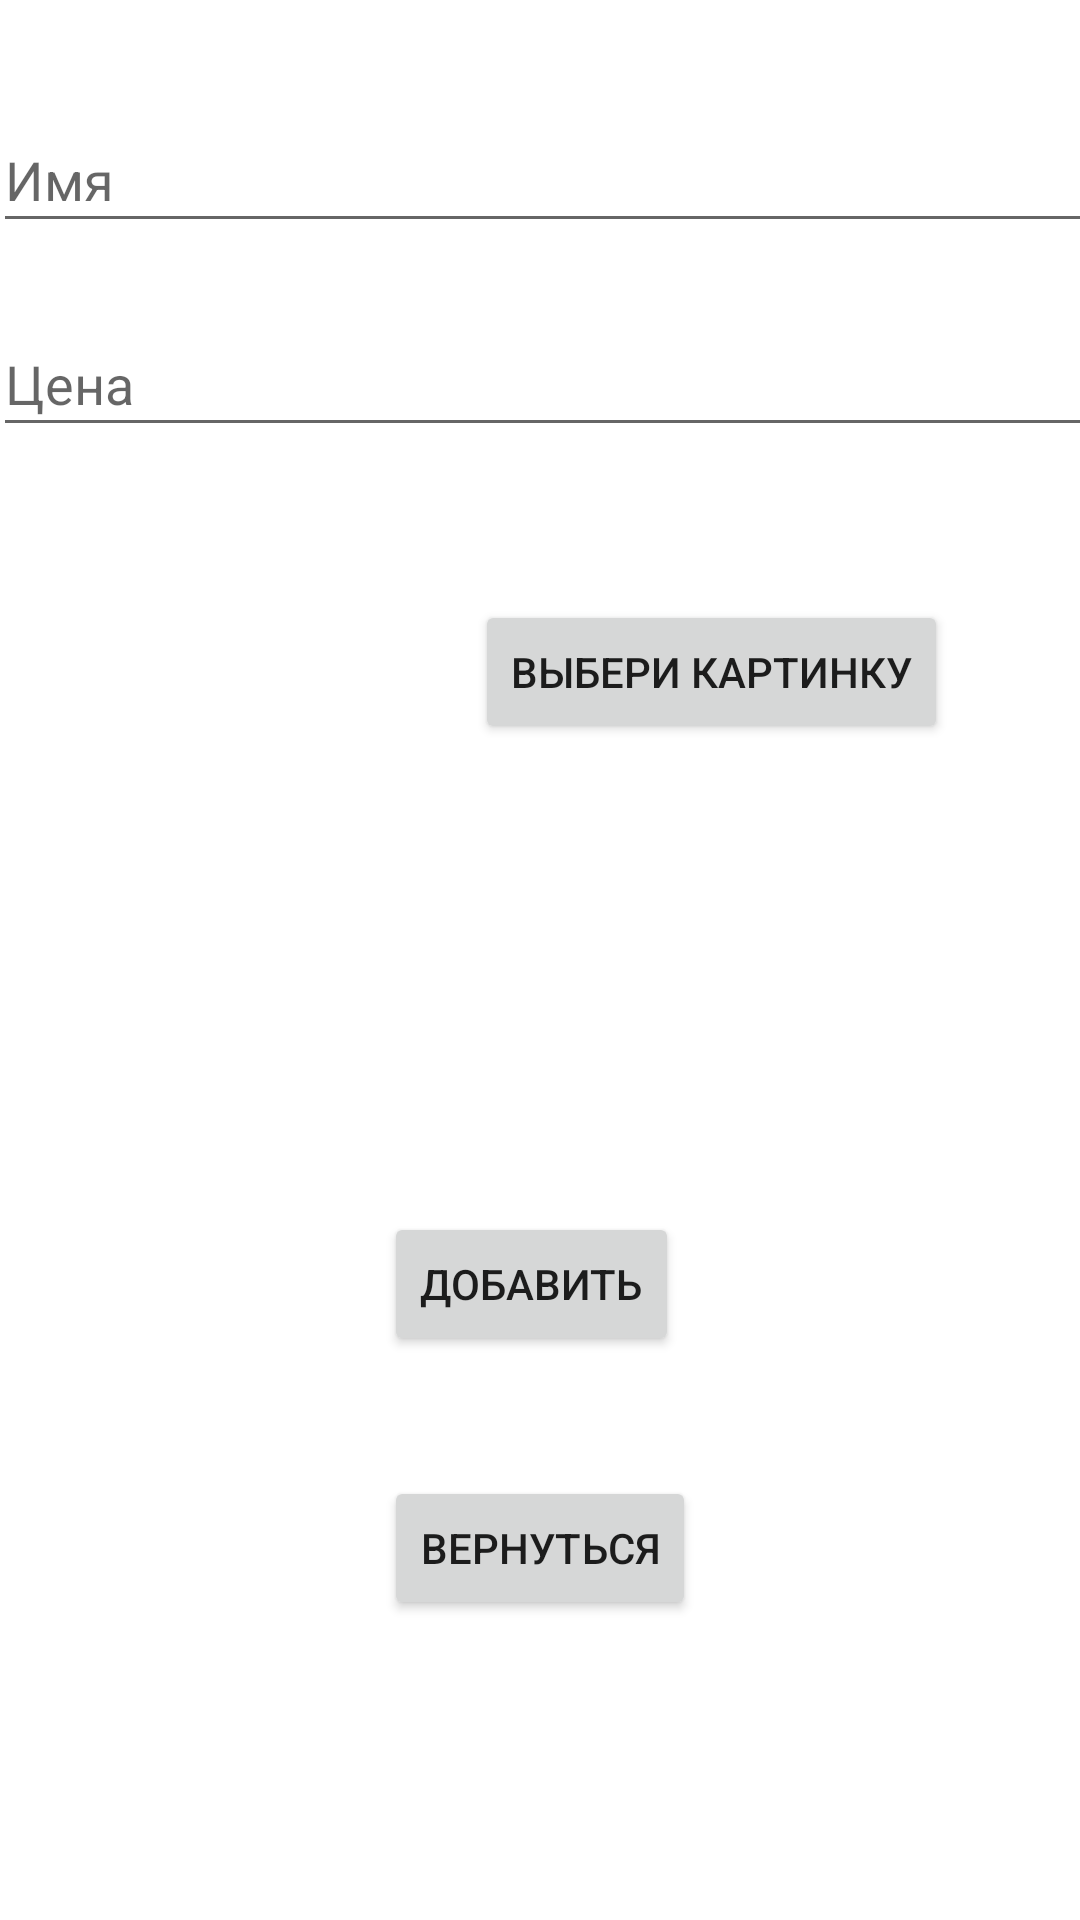

Reconstruct the res/layout file that produces this screen, plus the resources it refers to.
<!-- AndroidManifest.xml: application theme Theme.BabyStore -->
<!-- res/layout/activity_dob_sql.xml -->
<?xml version="1.0" encoding="utf-8"?>
<androidx.constraintlayout.widget.ConstraintLayout xmlns:android="http://schemas.android.com/apk/res/android"
    xmlns:app="http://schemas.android.com/apk/res-auto"
    xmlns:tools="http://schemas.android.com/tools"
    android:layout_width="match_parent"
    android:layout_height="match_parent"
    tools:context=".Sqlcat.DobSql">

    <EditText
        android:id="@+id/edtName"
        android:layout_width="368dp"
        android:layout_height="45dp"
        android:layout_marginTop="36dp"
        android:ems="10"
        android:hint="Имя"
        android:inputType="textPersonName"
        app:layout_constraintEnd_toEndOf="parent"
        app:layout_constraintHorizontal_bias="0.372"
        app:layout_constraintStart_toStartOf="parent"
        app:layout_constraintTop_toTopOf="parent" />

    <EditText
        android:id="@+id/edtPrice"
        android:layout_width="368dp"
        android:layout_height="45dp"
        android:layout_marginTop="104dp"
        android:ems="10"
        android:hint="Цена"
        android:inputType="textPersonName"
        app:layout_constraintEnd_toEndOf="parent"
        app:layout_constraintHorizontal_bias="0.372"
        app:layout_constraintStart_toStartOf="parent"
        app:layout_constraintTop_toTopOf="parent" />

    <ImageView
        android:id="@+id/imageView"
        android:layout_width="wrap_content"
        android:layout_height="wrap_content"
        android:layout_marginStart="16dp"
        android:layout_marginBottom="352dp"
        app:layout_constraintBottom_toBottomOf="parent"
        app:layout_constraintStart_toStartOf="parent"
        tools:srcCompat="@tools:sample/avatars" />

    <Button
        android:id="@+id/btnChoose"
        android:layout_width="wrap_content"
        android:layout_height="wrap_content"
        android:layout_marginEnd="44dp"
        android:layout_marginBottom="392dp"
        android:text="Выбери картинку"
        app:layout_constraintBottom_toBottomOf="parent"
        app:layout_constraintEnd_toEndOf="parent" />

    <Button
        android:id="@+id/btnAdd"
        android:layout_width="wrap_content"
        android:layout_height="wrap_content"
        android:layout_marginBottom="188dp"
        android:text="Добавить"
        app:layout_constraintBottom_toBottomOf="parent"
        app:layout_constraintEnd_toEndOf="parent"
        app:layout_constraintHorizontal_bias="0.489"
        app:layout_constraintStart_toStartOf="parent" />

    <Button
        android:id="@+id/btnList"
        android:layout_width="wrap_content"
        android:layout_height="wrap_content"
        android:layout_marginBottom="100dp"
        android:text="Вернуться"
        app:layout_constraintBottom_toBottomOf="parent"
        app:layout_constraintEnd_toEndOf="parent"
        app:layout_constraintStart_toStartOf="parent" />
</androidx.constraintlayout.widget.ConstraintLayout>
<!-- resources referenced by this layout -->
<resources>
  <style name="Theme.BabyStore" parent="Theme.MaterialComponents.DayNight.DarkActionBar">
          
          <item name="colorPrimary">#2e93e3</item>
          <item name="colorPrimaryVariant">@color/purple_500</item>
          <item name="colorOnPrimary">@color/white</item>
          
          <item name="colorSecondary">@color/teal_200</item>
          <item name="colorSecondaryVariant">@color/teal_700</item>
          <item name="colorOnSecondary">@color/black</item>
          
          <item name="android:statusBarColor" tools:targetApi="l">?attr/colorPrimaryVariant</item>
  
  
  
      </style>
  <color name="purple_500">#2e93e3</color>
  <color name="white">#FFFFFFFF</color>
  <color name="teal_200">#FF03DAC5</color>
  <color name="teal_700">#FF018786</color>
  <color name="black">#FF000000</color>
</resources>
